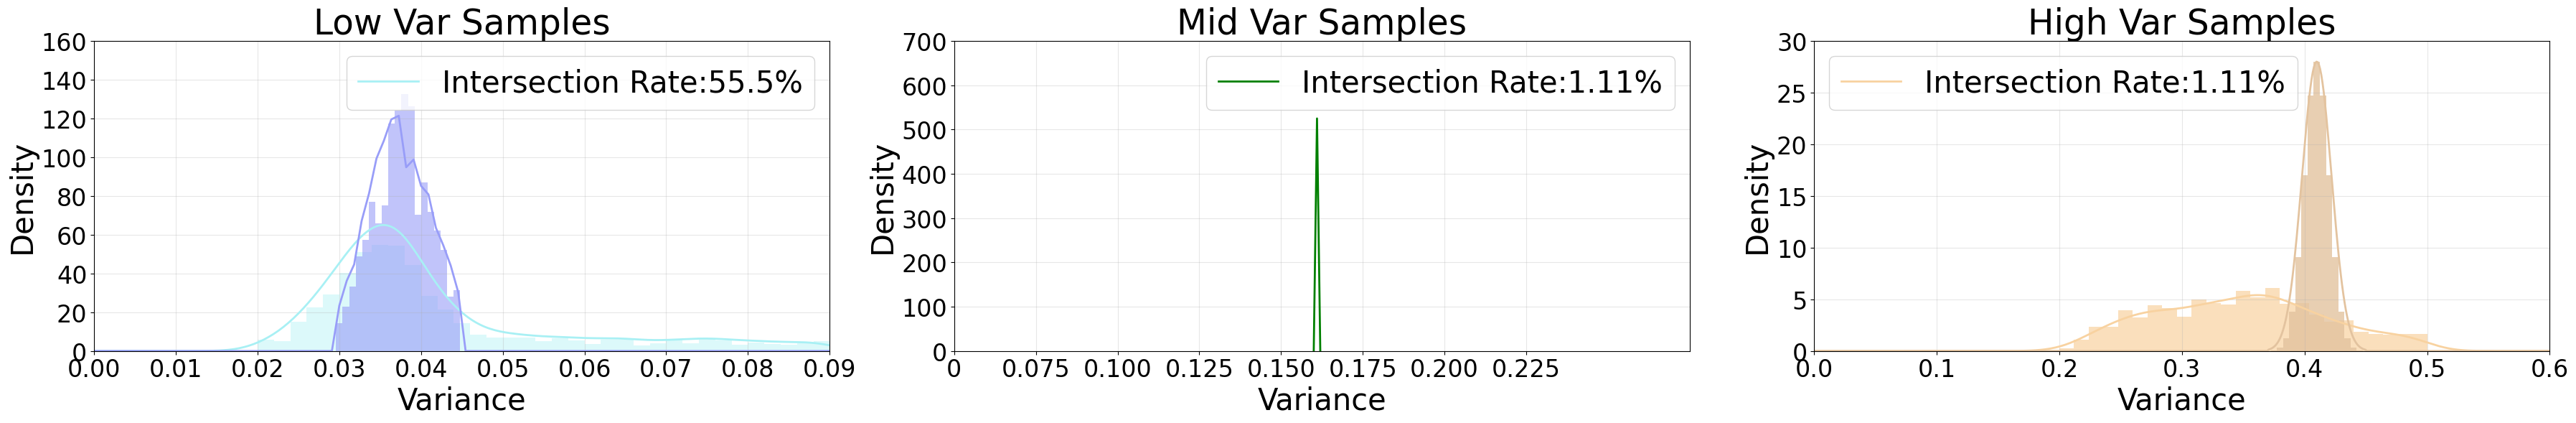

Recreate this plot in Python.
import matplotlib.pyplot as plt
import numpy as np
from scipy.stats import gaussian_kde

# 设置字体支持
plt.rcParams['font.family'] = 'Times New Roman'
plt.rcParams['axes.unicode_minus'] = False

# 创建包含三个子图的图形
fig, axes = plt.subplots(1, 3, figsize=(36, 6))

# ==================== 第一个子图：Low Var Samples ====================
ax1 = axes[0]
plt.sca(ax1)

# 生成原始数据点 - 创建第一个分布（峰值在70，主要集中在0.03-0.04）
np.random.seed(42)

# 第一个分布：主要集中在0.03-0.04，但延伸到0.02-0.09
n_samples = 2000

# 主要峰值在0.035附近
main_peak_x = np.random.normal(0.035, 0.005, int(n_samples * 0.6))  # 60%的数据集中在0.035附近
# 次要分布延伸范围
secondary_x = np.random.uniform(0.02, 0.09, int(n_samples * 0.3))  # 30%分布在整个范围
# 一些尾部数据
tail_x = np.random.beta(2, 5, int(n_samples * 0.1)) * 0.07 + 0.02  # 10%用beta分布

# 合并第一个分布的x数据
all_x1 = np.concatenate([main_peak_x, secondary_x, tail_x])
# 过滤到有效范围
x_data1 = all_x1[(all_x1 >= 0.02) & (all_x1 <= 0.09)]

# 第一个分布的直方图 - 使用新颜色
n_bins = 35
counts, bins, patches = ax1.hist(x_data1, bins=n_bins, range=(0.02, 0.09),
                                 alpha=0.4, color='#a8f0f4',  # 新颜色
                                 edgecolor='none', linewidth=0,
                                 density=True)

# 第一个分布的KDE
x_kde_points = np.linspace(0, 0.09, 300)
x_kde = gaussian_kde(x_data1)
x_kde.set_bandwidth(x_kde.factor * 0.8)  # 稍微调整带宽
x_kde_values = x_kde(x_kde_points)

# 适度缩放KDE值，不要太高
max_kde_value = np.max(x_kde_values)
if max_kde_value > 0:
    # 让KDE峰值在70左右，但不要压过直方图太多
    scaling_factor = 65 / max_kde_value  # 稍微降低峰值
    x_kde_values_scaled = x_kde_values * scaling_factor
else:
    x_kde_values_scaled = x_kde_values

ax1.plot(x_kde_points, x_kde_values_scaled, color='#a8f0f4', linewidth=2)

# 第二个分布：在0.03-0.045范围内创建不规则、不标准的分布，峰值在155
bar_x_start = 0.03
bar_x_end = 0.045
bar_width = 0.0008
bar_x_centers = np.arange(bar_x_start, bar_x_end, bar_width)

# 创建非常不标准的柱状图分布
bar_center = 0.038  # 稍微偏移中心
bar_y_values = []

for i, x in enumerate(bar_x_centers):
    # 基础高斯形状
    distance_from_center = abs(x - bar_center)
    base_y = 100 * np.exp(-(distance_from_center ** 2) / (2 * 0.004 ** 2))

    # 添加不规则性：
    # 1. 添加随机噪音
    noise = np.random.normal(0, base_y * 0.15)

    # 2. 添加周期性波动
    wave = np.sin(i * 0.8) * base_y * 0.1

    # 3. 添加不对称性 - 左侧更陡峭
    if x < bar_center:
        asymmetry = base_y * 0.2  # 左侧加高
    else:
        asymmetry = -base_y * 0.1  # 右侧降低

    # 4. 添加一些尖峰
    if i % 8 == 3:  # 每8个点添加一个小尖峰
        spike = base_y * 0.3
    else:
        spike = 0

    # 5. 添加不规则的凹陷
    if i % 12 == 7:  # 每12个点添加一个凹陷
        dip = -base_y * 0.25
    else:
        dip = 0

    final_y = base_y + noise + wave + asymmetry + spike + dip
    final_y = max(0, final_y)  # 确保不为负
    bar_y_values.append(final_y)

bar_y_values = np.array(bar_y_values)

# 绘制不规则的柱状图 - 使用新颜色
ax1.bar(bar_x_centers, bar_y_values, width=bar_width, alpha=0.6,
        color='#989df8', edgecolor='none',)

# 为第二个分布创建不规则的KDE曲线
bar_kde_points = np.linspace(0, 0.09, 100)
bar_kde_values = []

for x in bar_kde_points:
    if bar_x_start <= x <= bar_x_end:
        # 基础形状
        distance_from_center = abs(x - bar_center)
        base_y = 100 * np.exp(-(distance_from_center ** 2) / (2 * 0.0045 ** 2))

        # 添加不规则性到KDE曲线
        # 使用正弦波添加波纹
        wave1 = np.sin((x - bar_x_start) * 200) * base_y * 0.08
        wave2 = np.cos((x - bar_x_start) * 150) * base_y * 0.06

        # 添加不对称性
        if x < bar_center:
            asymmetry = base_y * 0.15
        else:
            asymmetry = -base_y * 0.08

        # 添加一些随机变化（固定种子保证重现性）
        np.random.seed(int(x * 10000))
        random_variation = np.random.normal(0, base_y * 0.05)

        final_y = base_y + wave1 + wave2 + asymmetry + random_variation
        final_y = max(0, final_y)
        bar_kde_values.append(final_y)
    else:
        bar_kde_values.append(0)

bar_kde_values = np.array(bar_kde_values)

ax1.plot(bar_kde_points, bar_kde_values, color='#989df8', linewidth=2,
         linestyle='-', )

# 设置第一个子图
ax1.set_xlim(0.01, 0.06)
ax1.set_ylim(0, 160)
ax1.set_title('Low Var Samples', fontsize=35)
ax1.set_xlabel('Variance', fontsize=30)
ax1.set_ylabel('Density', fontsize=30)
ax1.set_xticks(np.arange(0, 0.10, 0.01))
ax1.set_yticks(np.arange(0, 161, 20))
ax1.tick_params(labelsize=24)
ax1.legend(['Intersection Rate:55.5%'], fontsize=30)
ax1.grid(True, alpha=0.3)

# ==================== 第二个子图：Mid Var Samples ====================
ax2 = axes[1]
plt.sca(ax2)

# 定义三个关键点
x_points = [0.135, 0.136, 0.137]
y_points = [0, 525, 0]

# 绘制三点连线 - 保持绿色
ax2.plot(x_points, y_points, color='green', linewidth=2,
         markersize=6, )

# 设置第二个子图
ax2.set_xlim(0.05, 0.25)
ax2.set_ylim(0, 700)
ax2.set_title('Mid Var Samples', fontsize=35)
ax2.set_xlabel('Variance', fontsize=30)
ax2.set_ylabel('Density', fontsize=30)

# 设置X轴刻度 - 位置和标签分开设置，保持视觉间距一致
x_tick_positions = [0.025, 0.05, 0.075, 0.1, 0.125, 0.15, 0.175, 0.2]
x_tick_labels = ['0','0.075', '0.100', '0.125', '0.150', '0.175', '0.200', '0.225']
ax2.set_xticks(x_tick_positions)
ax2.set_xticklabels(x_tick_labels)

# 设置Y轴刻度 - 间隔100
y_ticks = np.arange(0, 701, 100)
ax2.set_yticks(y_ticks)
ax2.tick_params(labelsize=24)
ax2.legend(['Intersection Rate:1.11%'], fontsize=30)
ax2.grid(True, alpha=0.3)

# ==================== 第三个子图：High Var Samples ====================
ax3 = axes[2]
plt.sca(ax3)

# 生成原始数据点 - 创建一个峰值在8-9之间的分布
np.random.seed(42)

# 生成数据点 - 使用混合分布创建更真实的数据
n_samples = 1000

# 创建主要分布（数据集中在0.2-0.5之间）
main_peak_x = np.random.beta(2, 3, n_samples // 2) * 0.25 + 0.2  # 主要集中在0.2-0.45
main_peak_y = np.random.normal(8.5, 1.2, n_samples // 2)  # 峰值在8-9之间

# 创建次要分布（增加分布的复杂性）
secondary_x = np.random.beta(3, 2, n_samples // 4) * 0.2 + 0.25
secondary_y = np.random.normal(6.5, 0.8, n_samples // 4)

# 创建尾部分布
tail_x = np.random.uniform(0.35, 0.5, n_samples // 4)
tail_y = np.random.exponential(2, n_samples // 4) + 2

# 合并所有数据
all_x = np.concatenate([main_peak_x, secondary_x, tail_x])
all_y = np.concatenate([main_peak_y, secondary_y, tail_y])

# 过滤数据，确保在指定范围内
valid_indices = (all_x >= 0.2) & (all_x <= 0.5) & (all_y >= 0) & (all_y <= 30)
x_data = all_x[valid_indices]
y_data = all_y[valid_indices]

# X轴直方图 - 使用新颜色
n_bins = 25
counts, bins, patches = ax3.hist(x_data, bins=n_bins, range=(0.2, 0.5),
                                 alpha=0.7, color='#f8d2a0',  # 新颜色
                                 edgecolor='none', linewidth=0,
                                 density=True)

# 原始数据的KDE - 增加点数使曲线更平滑
x_kde_points = np.linspace(0, 0.6, 300)  # 增加点数到300使曲线更平滑
x_kde = gaussian_kde(x_data)
# 手动调整带宽使曲线更平滑
x_kde.set_bandwidth(x_kde.factor * 1)  # 保持原有的带宽
x_kde_values = x_kde(x_kde_points)

ax3.plot(x_kde_points, x_kde_values, color='#f8d2a0', linewidth=2)

# 新增：在0.37-0.45范围内创建柱状图分布，峰值在28
# 创建柱状图的x轴数据点
bar_x_start = 0.37
bar_x_end = 0.45
bar_width = 0.005  # 每个柱子的宽度
bar_x_centers = np.arange(bar_x_start, bar_x_end, bar_width)

# 创建柱状图的y值，形成峰值在28的分布
bar_center = (bar_x_start + bar_x_end) / 2  # 中心位置 0.41
bar_y_values = []

for x in bar_x_centers:
    # 创建类似正态分布的形状，峰值在28
    distance_from_center = abs(x - bar_center)
    # 使用高斯函数形状
    y = 28 * np.exp(-(distance_from_center ** 2) / (2 * 0.01 ** 2))
    bar_y_values.append(y)

bar_y_values = np.array(bar_y_values)

# 绘制新的柱状图分布 - 使用新颜色
ax3.bar(bar_x_centers, bar_y_values, width=bar_width, alpha=0.8,
        color='#e3c39f', edgecolor='none', )

# 为柱状图分布生成样本数据以计算KDE
# 根据每个柱子的高度生成相应的样本点
bar_samples = []
for i, (x_center, y_value) in enumerate(zip(bar_x_centers, bar_y_values)):
    # 根据y值的高度决定生成样本点的数量（按比例缩放）
    n_samples_bar = int(y_value * 20)  # 缩放因子，可以调整
    if n_samples_bar > 0:
        # 在每个柱子的宽度范围内生成样本点
        samples = np.random.normal(x_center, bar_width / 6, n_samples_bar)
        bar_samples.extend(samples)

bar_samples = np.array(bar_samples)

# 过滤样本点，确保在有效范围内
bar_samples = bar_samples[(bar_samples >= bar_x_start) & (bar_samples <= bar_x_end)]

# 为柱状图分布计算KDE
if len(bar_samples) > 10:  # 确保有足够的样本点
    bar_kde = gaussian_kde(bar_samples)
    bar_kde.set_bandwidth(bar_kde.factor * 0.3)  # 调整带宽使曲线更平滑
    bar_kde_points = np.linspace(0, 0.6, 300)
    bar_kde_values = bar_kde(bar_kde_points)

    # 缩放KDE值使其峰值接近28
    max_kde_value = np.max(bar_kde_values[bar_kde_points > bar_x_start])
    if max_kde_value > 0:
        scaling_factor = 28 / max_kde_value
        bar_kde_values_scaled = bar_kde_values * scaling_factor
    else:
        bar_kde_values_scaled = bar_kde_values

    # 为柱状图分布创建平滑的理论KDE曲线
    bar_kde_points = np.linspace(0, 0.6, 600)  # 增加点数到600使曲线更平滑
    bar_center = (bar_x_start + bar_x_end) / 2  # 中心位置 0.41

    # 直接使用高斯函数创建平滑曲线，而不是通过样本点计算KDE
    bar_kde_values = []
    for x in bar_kde_points:
        # 只在柱状图范围内计算值
        if bar_x_start <= x <= bar_x_end:
            distance_from_center = abs(x - bar_center)
            # 使用更平滑的高斯函数，调整标准差使曲线更平滑
            y = 28 * np.exp(-(distance_from_center ** 2) / (2 * 0.012 ** 2))  # 增加标准差使曲线更平滑
            bar_kde_values.append(y)
        else:
            bar_kde_values.append(0)

    bar_kde_values = np.array(bar_kde_values)

    ax3.plot(bar_kde_points, bar_kde_values, color='#e3c39f', linewidth=2,
              linestyle='-')

# 设置第三个子图
ax3.set_xlim(0, 0.6)
ax3.set_ylim(0, 30)
ax3.set_title('High Var Samples', fontsize=35)
ax3.set_xlabel('Variance', fontsize=30)
ax3.set_ylabel('Density', fontsize=30)
ax3.set_yticks(np.arange(0, 31, 5))
ax3.tick_params(labelsize=24)
ax3.legend(['Intersection Rate:1.11%'], fontsize=30)
ax3.grid(True, alpha=0.3)

plt.tight_layout()
plt.savefig('combined_plots.pdf', transparent=True, bbox_inches='tight')
plt.show()